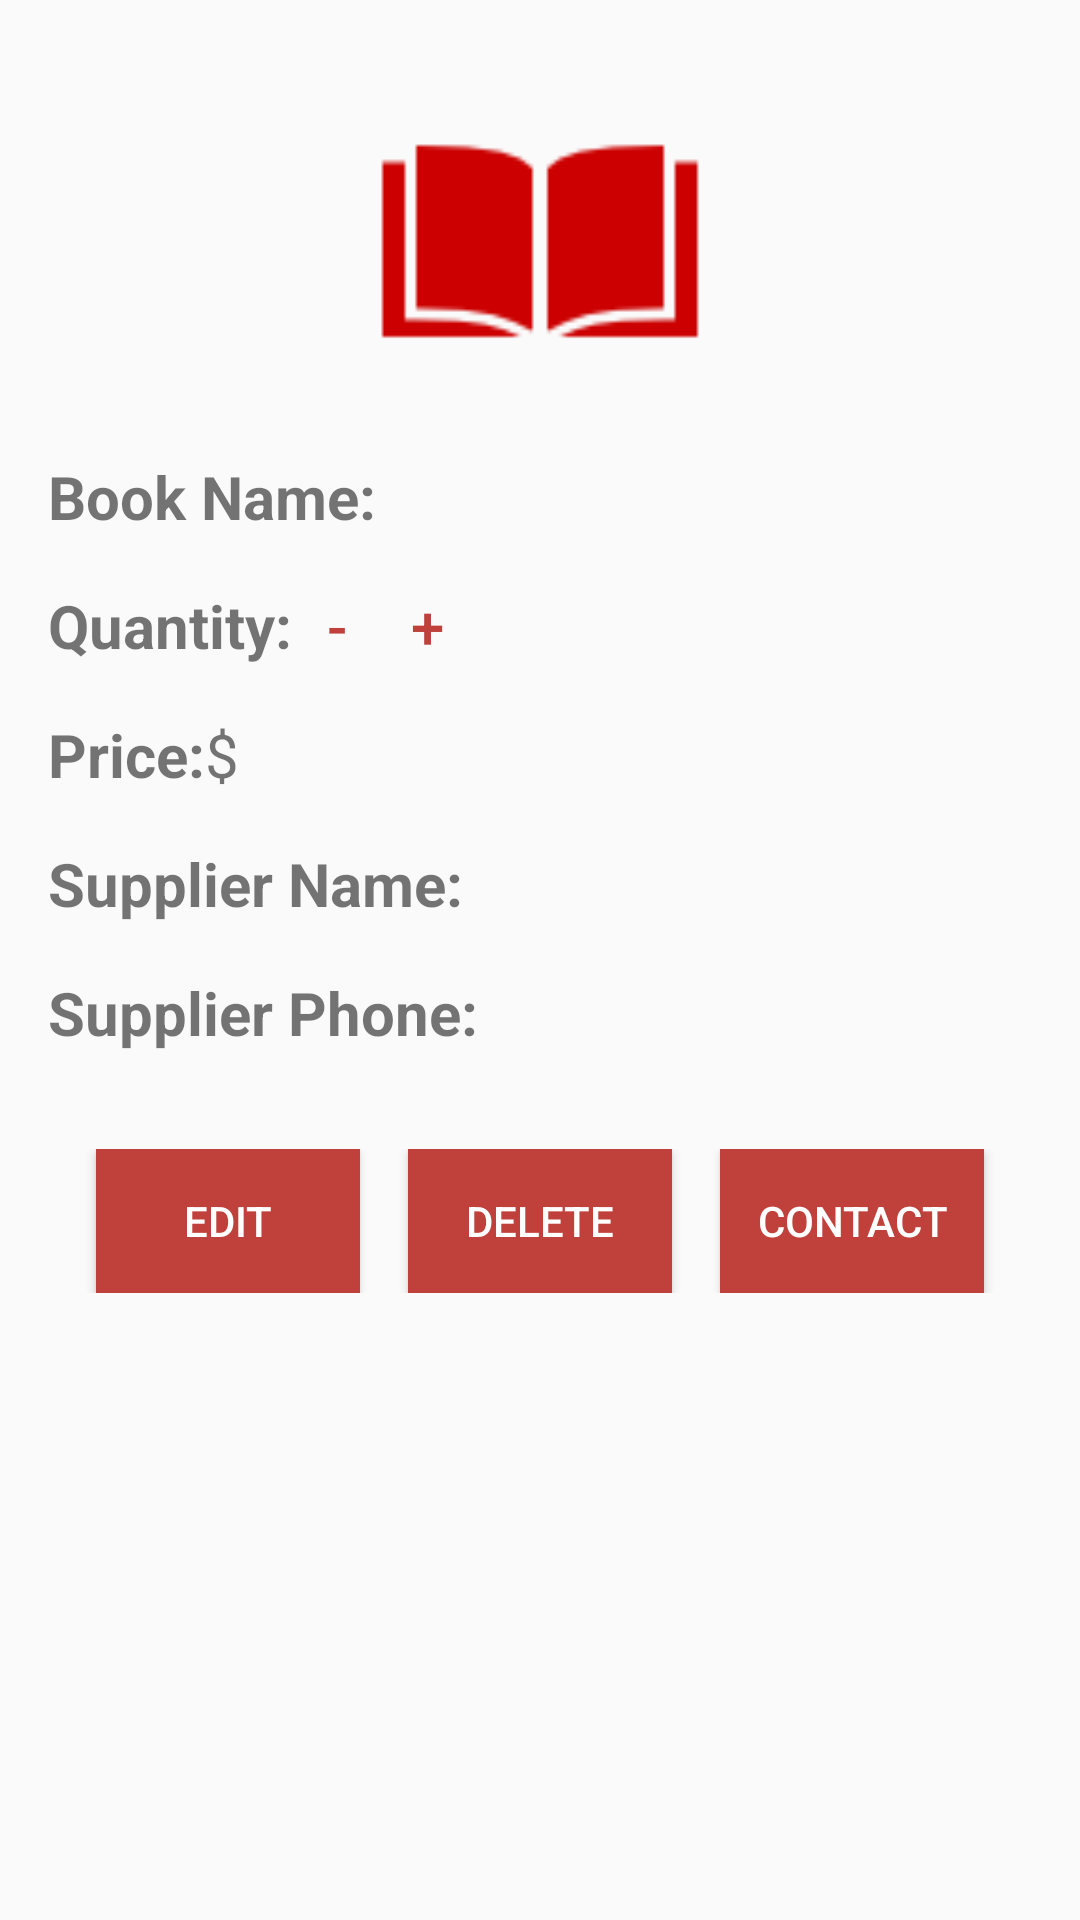

This screen was rendered from an Android layout file. Write that file and the resources it references.
<!-- AndroidManifest.xml: application theme AppTheme -->
<!-- res/layout/activity_product_detail.xml -->
<?xml version="1.0" encoding="utf-8"?>
<ScrollView xmlns:android="http://schemas.android.com/apk/res/android"
    xmlns:tools="http://schemas.android.com/tools"
    android:layout_width="match_parent"
    android:layout_height="match_parent">

    <LinearLayout xmlns:android="http://schemas.android.com/apk/res/android"
        xmlns:tools="http://schemas.android.com/tools"
        android:layout_width="match_parent"
        android:layout_height="wrap_content"
        android:orientation="vertical"
        tools:context="com.example.android.products.ProductDetail">

        <ImageView
            android:id="@+id/product_detail_image"
            android:layout_width="match_parent"
            android:layout_height="@dimen/image_dimension"
            android:layout_gravity="center_horizontal"
            android:layout_marginTop="@dimen/activity_margin"
            android:adjustViewBounds="true"
            android:src="@drawable/ic_action_book" />

        <LinearLayout
            style="@style/marginStyle"
            android:layout_width="match_parent"
            android:layout_height="wrap_content"
            android:layout_marginTop="@dimen/activity_margin">

            <TextView
                android:layout_width="wrap_content"
                android:layout_height="wrap_content"
                android:text="@string/bookName"
                android:textSize="@dimen/detail_size"
                android:textStyle="bold" />

            <TextView
                android:id="@+id/product_name"
                android:layout_width="match_parent"
                android:layout_height="wrap_content"
                android:textSize="@dimen/detail_size" />

        </LinearLayout>

        <LinearLayout
            style="@style/marginStyle"
            android:layout_width="wrap_content"
            android:layout_height="wrap_content">

            <TextView
                android:layout_width="wrap_content"
                android:layout_height="wrap_content"
                android:text="@string/Quantity"
                android:textSize="@dimen/detail_size"
                android:textStyle="bold" />

            <Button
                android:id="@+id/minus_button"
                android:layout_width="@dimen/quantity_button_width"
                android:layout_height="@dimen/quantity_button_height"
                android:background="@null"
                android:text="@string/minus"
                android:textColor="@color/colorPrimaryDark"
                android:textSize="@dimen/detail_size" />

            <TextView
                android:id="@+id/product_quantity"
                android:layout_width="0dp"
                android:layout_height="wrap_content"
                android:layout_weight="0.5"
                android:gravity="center_horizontal"
                android:textSize="@dimen/detail_size" />

            <Button
                android:id="@+id/plus_button"
                android:layout_width="@dimen/quantity_button_width"
                android:layout_height="@dimen/quantity_button_height"
                android:background="@null"
                android:text="@string/plus"
                android:textColor="@color/colorPrimaryDark"
                android:textSize="@dimen/detail_size" />

        </LinearLayout>

        <LinearLayout
            style="@style/marginStyle"
            android:layout_width="match_parent"
            android:layout_height="wrap_content">

            <TextView
                android:layout_width="wrap_content"
                android:layout_height="wrap_content"
                android:text="@string/price"
                android:textSize="@dimen/detail_size"
                android:textStyle="bold" />

            <TextView
                android:id="@+id/product_price"
                android:layout_width="wrap_content"
                android:layout_height="wrap_content"
                android:textSize="@dimen/detail_size" />

            <TextView
                android:layout_width="wrap_content"
                android:layout_height="wrap_content"
                android:text="@string/unit_product_price"
                android:textSize="@dimen/detail_size" />

        </LinearLayout>

        <LinearLayout
            style="@style/marginStyle"
            android:layout_width="match_parent"
            android:layout_height="wrap_content">

            <TextView
                android:layout_width="wrap_content"
                android:layout_height="wrap_content"
                android:text="@string/supplierName"
                android:textSize="@dimen/detail_size"
                android:textStyle="bold" />

            <TextView
                android:id="@+id/supplier_name"
                android:layout_width="match_parent"
                android:layout_height="wrap_content"
                android:textSize="@dimen/detail_size" />
        </LinearLayout>

        <LinearLayout
            style="@style/marginStyle"
            android:layout_width="match_parent"
            android:layout_height="wrap_content">

            <TextView
                android:layout_width="wrap_content"
                android:layout_height="wrap_content"
                android:text="@string/supplierPhone"
                android:textSize="@dimen/detail_size"
                android:textStyle="bold" />

            <TextView
                android:id="@+id/supplier_phone"
                android:layout_width="match_parent"
                android:layout_height="wrap_content"
                android:textSize="@dimen/detail_size" />
        </LinearLayout>

        <LinearLayout
            android:layout_width="match_parent"
            android:layout_height="wrap_content"
            android:layout_marginBottom="@dimen/activity_margin"
            android:layout_marginTop="@dimen/activity_margin"
            android:gravity="center_horizontal">

            <Button
                android:id="@+id/edit_button"
                style="@style/buttonStyle"
                android:layout_width="wrap_content"
                android:layout_height="wrap_content"
                android:layout_marginRight="@dimen/activity_margin"
                android:text="@string/editButton" />

            <Button
                android:id="@+id/delete_button"
                style="@style/buttonStyle"
                android:layout_width="wrap_content"
                android:layout_height="wrap_content"
                android:text="@string/deleteButton" />

            <Button
                android:id="@+id/contact_button"
                style="@style/buttonStyle"
                android:layout_width="wrap_content"
                android:layout_height="wrap_content"
                android:layout_marginLeft="@dimen/activity_margin"
                android:text="@string/contactButton" />

        </LinearLayout>
    </LinearLayout>
</ScrollView>
<!-- resources referenced by this layout -->
<resources>
  <color name="colorPrimaryDark">#C0403C</color>
  <dimen name="activity_margin">16dp</dimen>
  <dimen name="detail_size">20sp</dimen>
  <dimen name="image_dimension">120dp</dimen>
  <dimen name="quantity_button_height">20dp</dimen>
  <dimen name="quantity_button_width">30dp</dimen>
  <!-- drawable ic_action_book: png bitmap (drawable-hdpi, 467 bytes) -->
  <string name="Quantity">Quantity: </string>
  <string name="bookName">Book Name: </string>
  <string name="contactButton">CONTACT</string>
  <string name="deleteButton">DELETE</string>
  <string name="editButton">EDIT</string>
  <string name="minus">-</string>
  <string name="plus">+</string>
  <string name="price">Price: </string>
  <string name="supplierName">Supplier Name: </string>
  <string name="supplierPhone">Supplier Phone: </string>
  <string name="unit_product_price">$</string>
  <style name="buttonStyle">
          <item name="android:focusable">false</item>
          <item name="android:focusableInTouchMode">false</item>
          <item name="android:background">@color/colorPrimaryDark</item>
          <item name="android:textColor">@color/white</item>
      </style>
  <style name="marginStyle">
          <item name="android:layout_marginLeft">16dp</item>
          <item name="android:layout_marginBottom">16dp</item>
          <item name="android:layout_marginRight">16dp</item>
      </style>
  <style name="AppTheme" parent="Theme.AppCompat.Light.DarkActionBar">
          <item name="colorPrimary">@color/colorPrimary</item>
          <item name="colorPrimaryDark">@color/colorPrimaryDark</item>
          <item name="colorAccent">@color/colorAccent</item>
      </style>
  <color name="white">#FFFFFF</color>
  <color name="colorPrimary">#F0514B</color>
  <color name="colorAccent">#F0514B</color>
</resources>
